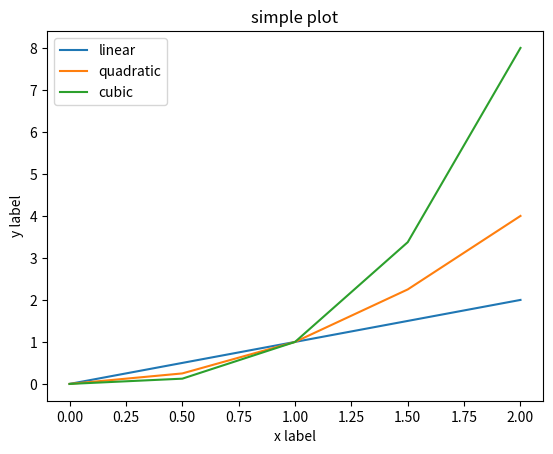

Source code (Python):
import matplotlib.pyplot as plt
import numpy as np

x = np.linspace(0, 2, 5)

plt.plot(x, x, label='linear')
plt.plot(x, x ** 2, label='quadratic')
plt.plot(x, x ** 3, label='cubic')

plt.xlabel('x label')
plt.ylabel('y label')

plt.title('simple plot')
plt.legend()

plt.show()